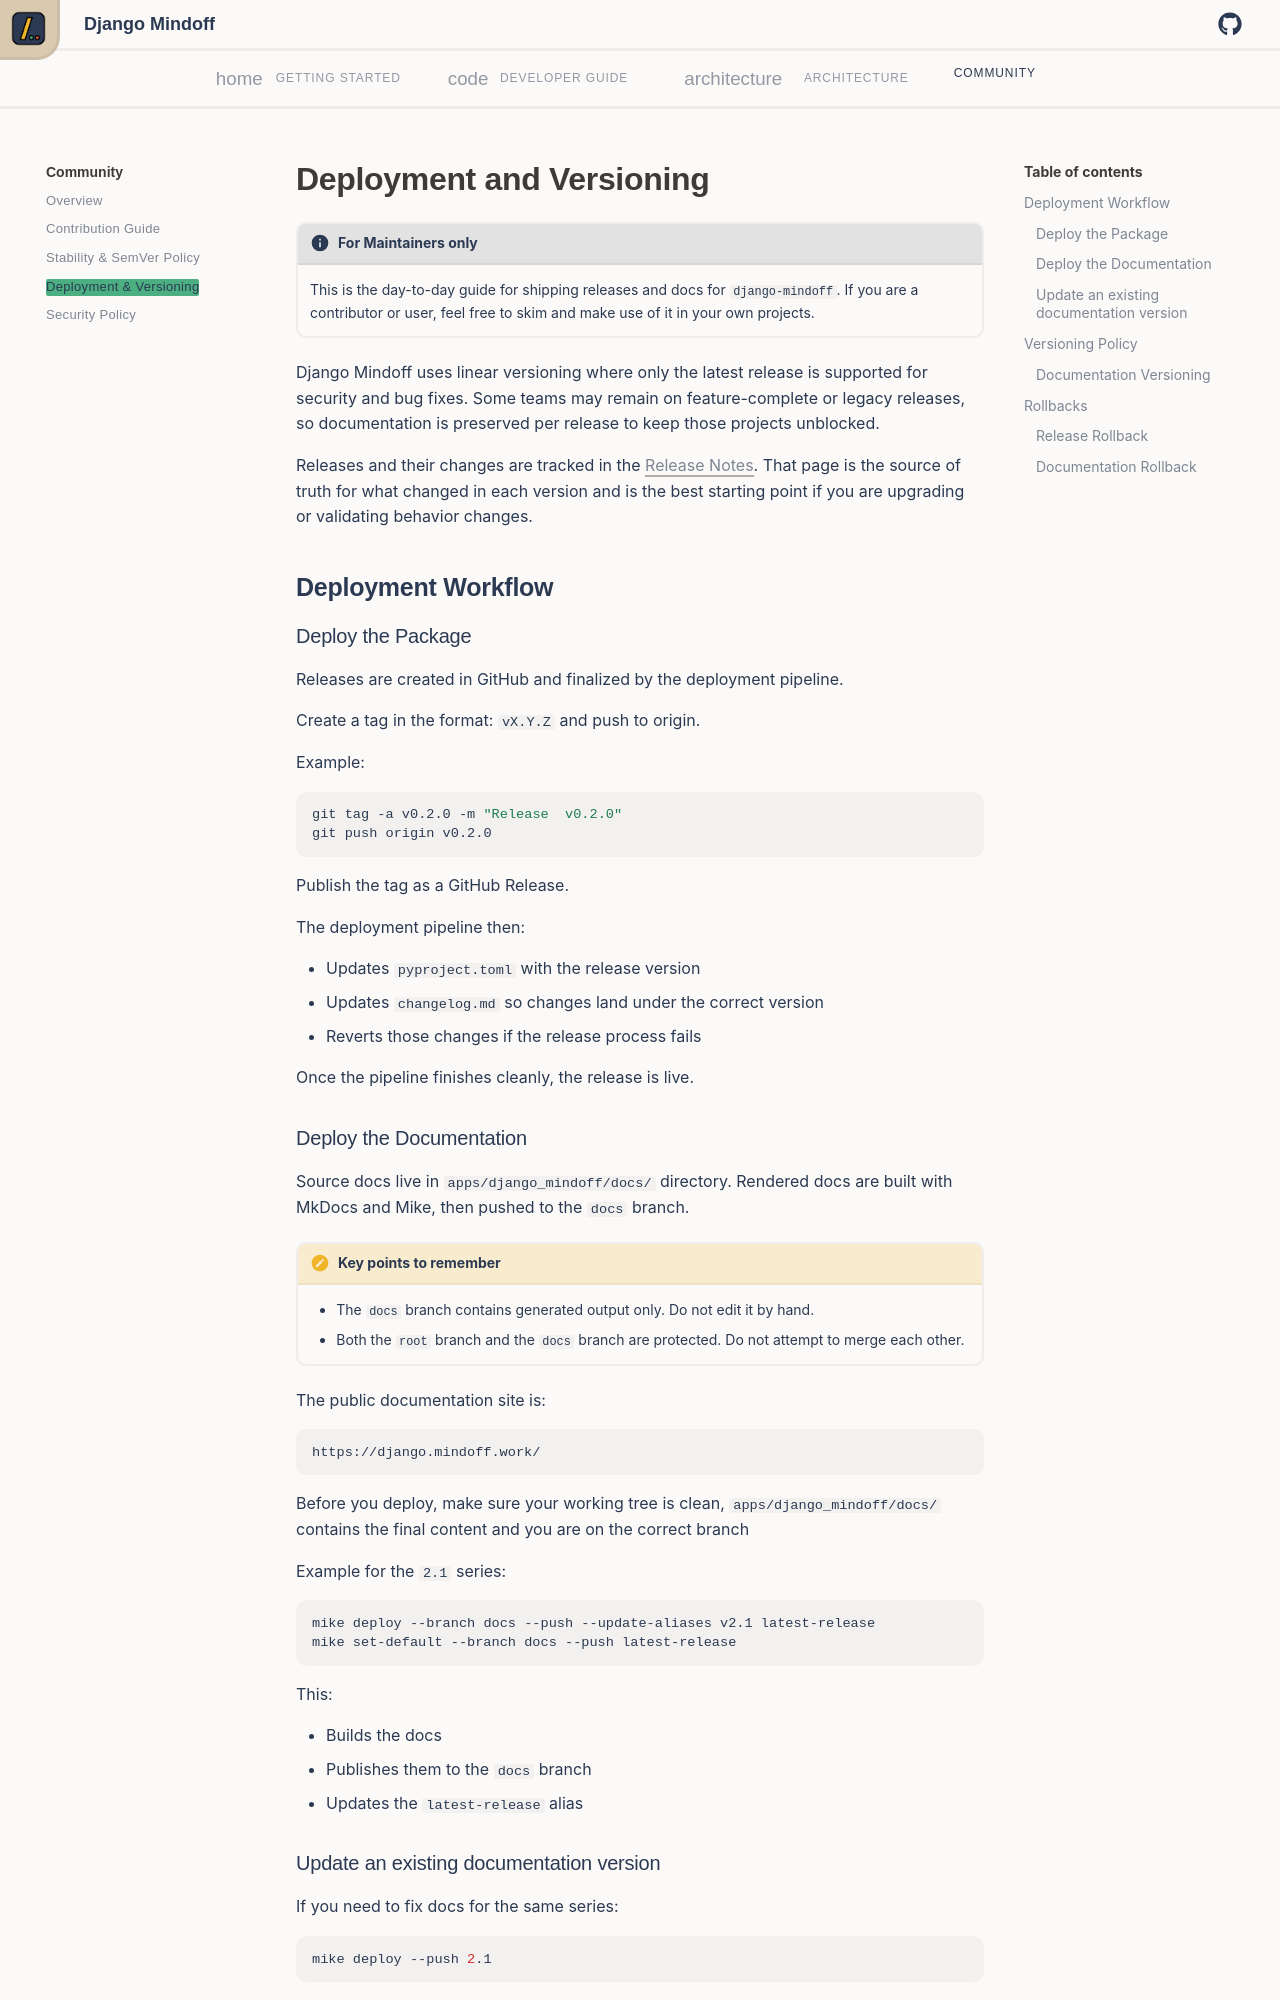

repository: P-Sudhakar-tech/django-mindoff · page: v0.6/community/deployment-versioning/index.html · generator: mkdocs

# Deployment and Versioning

<div class="admonition info">
<p class="admonition-title">For Maintainers only</p>
<p>This is the day-to-day guide for shipping releases and docs for <code>django-mindoff</code>. If you are a contributor or user, feel free to skim and make use of it in your own projects.</p>
</div>

Django Mindoff uses linear versioning where only the latest release is supported for security and bug fixes. Some teams may remain on feature-complete or legacy releases, so documentation is preserved per release to keep those projects unblocked.

Releases and their changes are tracked in the [Release Notes](../release_notes.md). That page is the source of truth for what changed in each version and is the best starting point if you are upgrading or validating behavior changes.

## Deployment Workflow

### Deploy the Package

Releases are created in GitHub and finalized by the deployment pipeline.

Create a tag in the format: `vX.Y.Z` and push to origin.

Example:

```bash
git tag -a v0.2.0 -m "Release  v0.2.0"
git push origin v0.2.0
```

Publish the tag as a GitHub Release.

The deployment pipeline then:

- Updates `pyproject.toml` with the release version
- Updates `changelog.md` so changes land under the correct version
- Reverts those changes if the release process fails

Once the pipeline finishes cleanly, the release is live.

### Deploy the Documentation

Source docs live in `docs/` directory. Rendered docs are built with MkDocs and Mike, then pushed to the `docs` branch.

<div class="admonition note">
<p class="admonition-title">Key points to remember</p>
<ul>
<li>The <code>docs</code> branch contains generated output only. Do not edit it by hand.</li>
<li>Both the <code>root</code> branch and the <code>docs</code> branch are protected. Do not attempt to merge each other.</li>
</ul>
</div>

The public documentation site is:

```
https://django.mindoff.work/
```

Before you deploy, make sure your working tree is clean, `docs/` contains the final content
and you are on the correct branch

Example for the `2.1` series:

```bash
mike deploy --branch docs --push --update-aliases v2.1 latest-release
mike set-default --branch docs --push latest-release
```

This:

- Builds the docs
- Publishes them to the `docs` branch
- Updates the `latest-release` alias
